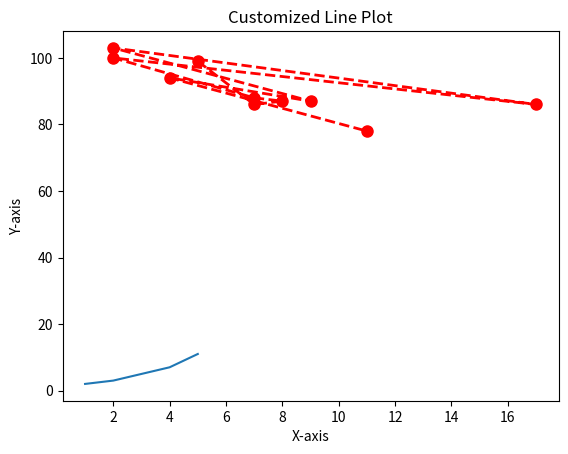

Python code for this plot:
import matplotlib.pyplot as plt
#Creating a Simple Line Plot
#Sample data
x=[1,2,3,4,5]
y=[2,3,5,7,11]

#Create the plot
plt.plot(x,y)

#Add labels and title
plt.title("Line Plot Example")
plt.xlabel("X-axis")
plt.ylabel("Y-axis")

#Display the plot
plt.show()

#Creating a Scatter Plot
#Sample data
x=[5,7,8,7,2,17,2,9,4,11]
y=[99,86,87,88,100,86,103,87,94,78]

#Create the scatter plot
plt.scatter(x,y)

#Add labels and title
plt.title("Scatter Plot Example")
plt.xlabel("X-axis")
plt.ylabel("Y-axis")

plt.show()

#Line plot with customizations
plt.plot(x,y, color="red", linestyle='--', marker='o', linewidth=2, markersize=8)
#Add title and labels
plt.title("Customized Line Plot")
plt.xlabel("X-axis")
plt.ylabel("Y-axis")

plt.show()